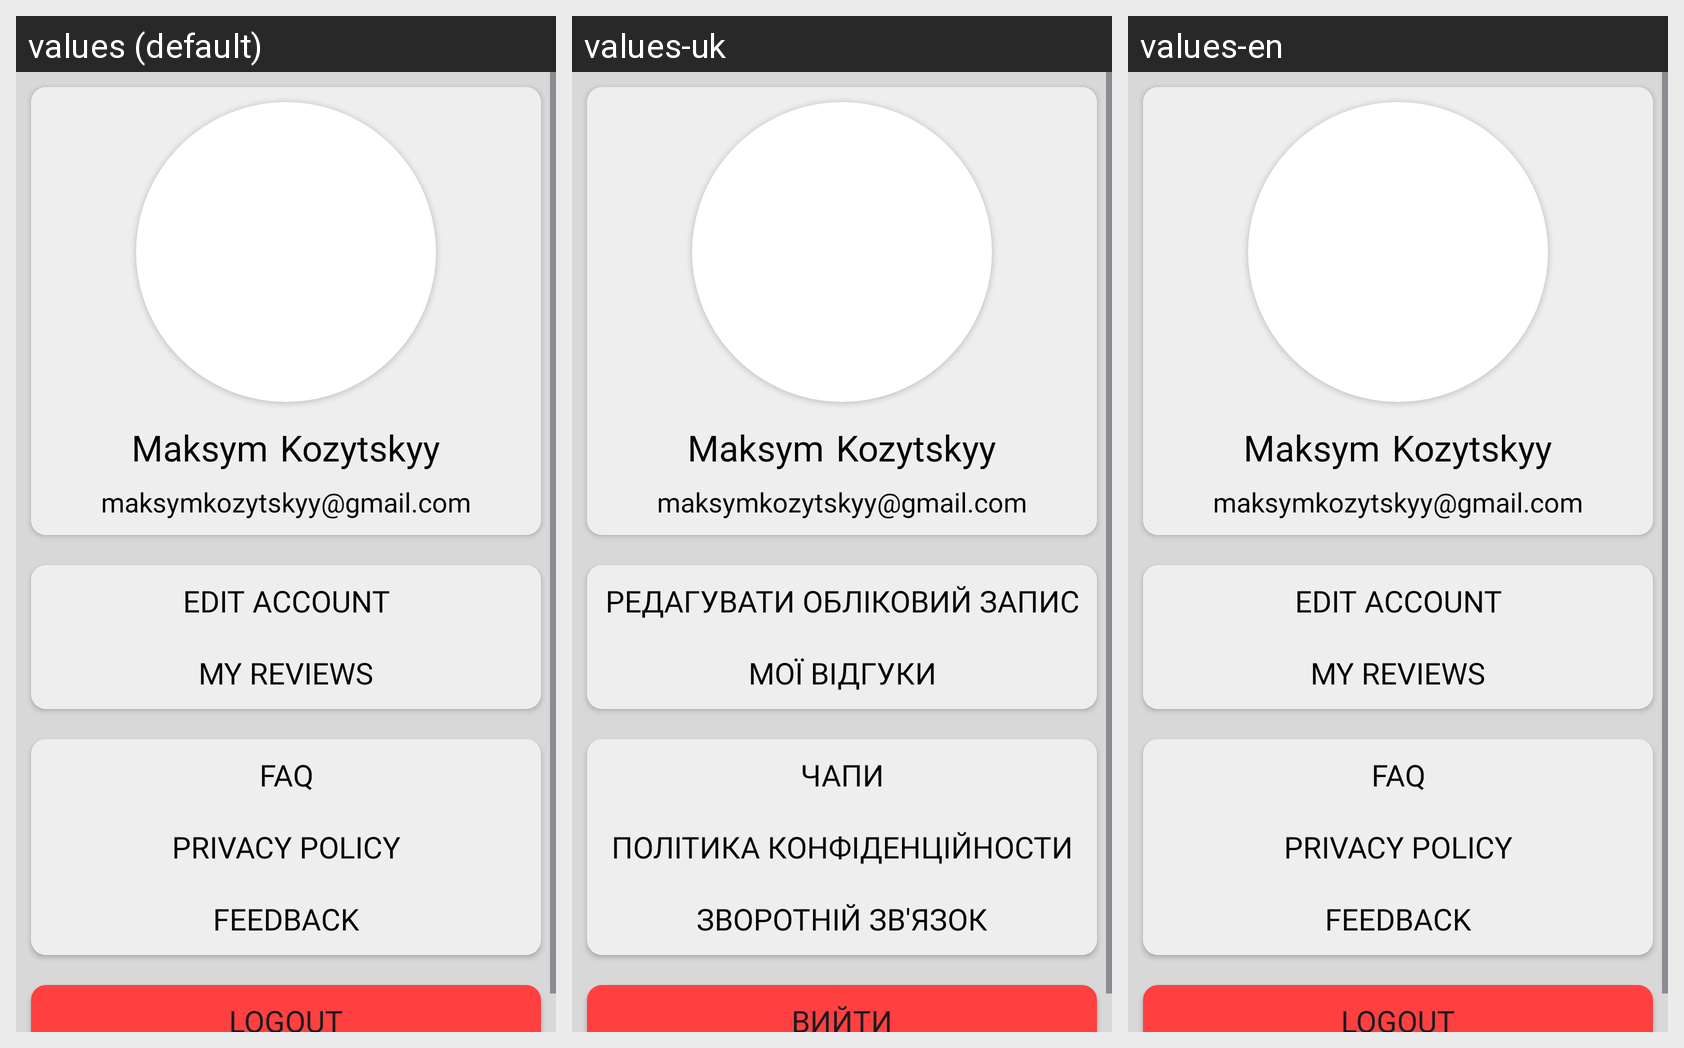

The same Android screen rendered under several of its app's locales, left to right. List the strings drawn on it with the default value and each locale's translation.
Android screen res/layout/fragment_account_main.xml rendered under 3 locales, left to right: values (default), values-uk, values-en. Device: Nexus 5 (rendered at 1080×1920; each locale shown at half size, 540×960, under a caption strip naming it); theme Theme.CoffeeAndHappiness.
Strings drawn on this screen, with the default value and each locale's value (text and hints the layout hard-codes, and strings that could not be matched under every locale, appear in the picture but are not listed):

account_main_edit
  values: Edit account
  values-uk: Редагувати обліковий запис
  values-en: Edit account

account_main_reviews
  values: My reviews
  values-uk: Мої відгуки
  values-en: My reviews

account_main_faq
  values: FAQ
  values-uk: ЧаПи
  values-en: FAQ

account_main_privacy
  values: Privacy policy
  values-uk: Політика конфіденційности
  values-en: Privacy policy

account_main_feedback
  values: Feedback
  values-uk: Зворотній зв'язок
  values-en: Feedback

account_main_logout
  values: Logout
  values-uk: Вийти
  values-en: Logout
